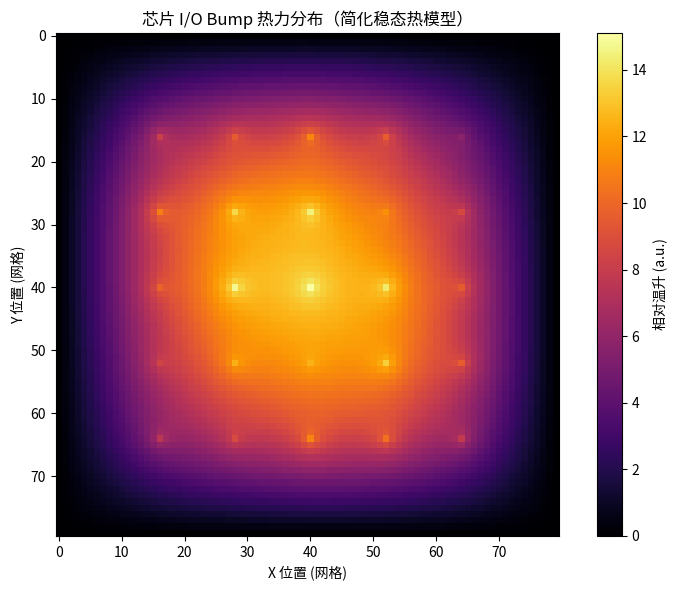

Python code for this plot:
# -*- coding: utf-8 -*-
"""
chip_thermal_map.py
===================
芯片 I/O 热力分布 简化建模（教学/示意级）

说明
----
基于热传导方程对封装散热路径进行了简化建模：
    ∇²T = 0   （2D 稳态热扩散方程，无内热源区）
    在每个 I/O Bump 上叠加一个点热源，四周设为散热边界。

用有限差分迭代（Gauss–Seidel）求解温度场，并用 matplotlib 画出热力色块图。

注意
----
这是定性示意图，不是真实热仿真。真实散热用 ANSYS ICEPAK / COMSOL。
主动承认局限性，展示的是“懂物理建模”，而非“会调库”。

用法
----
    python chip_thermal_map.py
生成 chip_thermal_map.png
"""

from __future__ import annotations

import numpy as np
import matplotlib
import matplotlib.pyplot as plt
from matplotlib import font_manager


def _setup_cjk_font() -> None:
    """尽量选一个支持中文的字体，避免图里中文变方块。

    - Windows: Microsoft YaHei / SimHei
    - Linux/macOS: WenQuanYi / PingFang
    - 都没有就保留默认（图里中文可能显示为方框，但不影响运行）。
    """
    candidates = [
        "Microsoft YaHei", "SimHei", "Noto Sans CJK SC",
        "WenQuanYi Zen Hei", "PingFang SC", "Source Han Sans SC",
    ]
    available = {f.name for f in font_manager.fontManager.ttflist}
    chosen = next((c for c in candidates if c in available), None)
    if chosen:
        matplotlib.rcParams["font.sans-serif"] = [chosen]
    matplotlib.rcParams["axes.unicode_minus"] = False


_setup_cjk_font()


def make_bump_heat_sources(
    grid_size: int,
    n_bumps_x: int,
    n_bumps_y: int,
    heat_values: np.ndarray | None = None,
) -> np.ndarray:
    """生成芯片 I/O Bump 的点热源分布（2D 网格上）。

    Parameters
    ----------
    grid_size : int
        网格边长（正方形网格）。
    n_bumps_x, n_bumps_y : int
        X / Y 方向的 Bump 数量。
    heat_values : np.ndarray | None
        与 Bump 数量等长的热功率数组；为 None 时用随机热功率模拟“负载不均”。

    Returns
    -------
    np.ndarray
        (grid_size, grid_size) 的导热源强度矩阵，非零值仅存在于 Bump 位置。
    """
    if heat_values is None:
        # 随机热功率，模拟多核负载不均衡
        rng = np.random.default_rng(seed=42)
        heat_values = rng.uniform(0.5, 1.5, size=n_bumps_x * n_bumps_y)

    sources = np.zeros((grid_size, grid_size))
    xs = np.linspace(grid_size * 0.2, grid_size * 0.8, n_bumps_x)
    ys = np.linspace(grid_size * 0.2, grid_size * 0.8, n_bumps_y)

    idx = 0
    for y in ys:
        for x in xs:
            # 用整数坐标落点，并做一个小高斯模糊更贴近真实 Bump 热源
            xi, yi = int(round(x)), int(round(y))
            sources[yi, xi] += heat_values[idx]
            idx += 1
    return sources


def solve_steady_state_heat(
    sources: np.ndarray,
    *,
    iterations: int = 12000,
    tol: float = 1e-6,
    alpha: float = 0.9,
) -> np.ndarray:
    """用有限差分 + Gauss–Seidel 迭代求解 2D 稳态热扩散场。

    Boundaries = 固定为环境温度（0°C 相对温升，便于看图）。

    Parameters
    ----------
    sources : np.ndarray
        热源强度矩阵。
    iterations : int
        最大迭代次数。
    tol : float
        收敛阈值（相对残差）。
    alpha : float
        松弛因子（<1 更稳定，>=1 加速但容易振荡）。

    Returns
    -------
    np.ndarray
        相对温升 T（越大越热）。
    """
    grid_size = sources.shape[0]
    T = np.zeros_like(sources, dtype=float)

    for _ in range(iterations):
        T_old = T.copy()

        # 内点：中心 = 四邻域平均 + 热源
        # T[i,j] = (T[i-1,j] + T[i+1,j] + T[i,j-1] + T[i,j+1] + F[i,j]) / 4
        # 边界保持 T=0（强加 Dirichlet 边界：四周散热良好）。
        T[1:-1, 1:-1] = (
            0.25
            * (
                T[0:-2, 1:-1]
                + T[2:, 1:-1]
                + T[1:-1, 0:-2]
                + T[1:-1, 2:]
            )
            + sources[1:-1, 1:-1]
        )
        # 松弛
        T = alpha * T + (1 - alpha) * T_old

        if float(np.max(np.abs(T - T_old))) < tol:
            break

    return T


def main() -> None:
    grid_size = 80
    n_bumps_x, n_bumps_y = 5, 5

    sources = make_bump_heat_sources(grid_size, n_bumps_x, n_bumps_y)
    T = solve_steady_state_heat(sources)

    plt.figure(figsize=(8, 6))
    im = plt.imshow(T, cmap="inferno", origin="upper")
    plt.colorbar(im, label="相对温升 (a.u.)")
    plt.title("芯片 I/O Bump 热力分布（简化稳态热模型）")
    plt.xlabel("X 位置 (网格)")
    plt.ylabel("Y 位置 (网格)")
    plt.tight_layout()
    plt.savefig("chip_thermal_map.png", dpi=150)
    print("[OK] 已生成 chip_thermal_map.png")
    print(f"[INFO] 峰值相对温升 = {T.max():.3f}, 迭代收敛")


if __name__ == "__main__":
    main()
